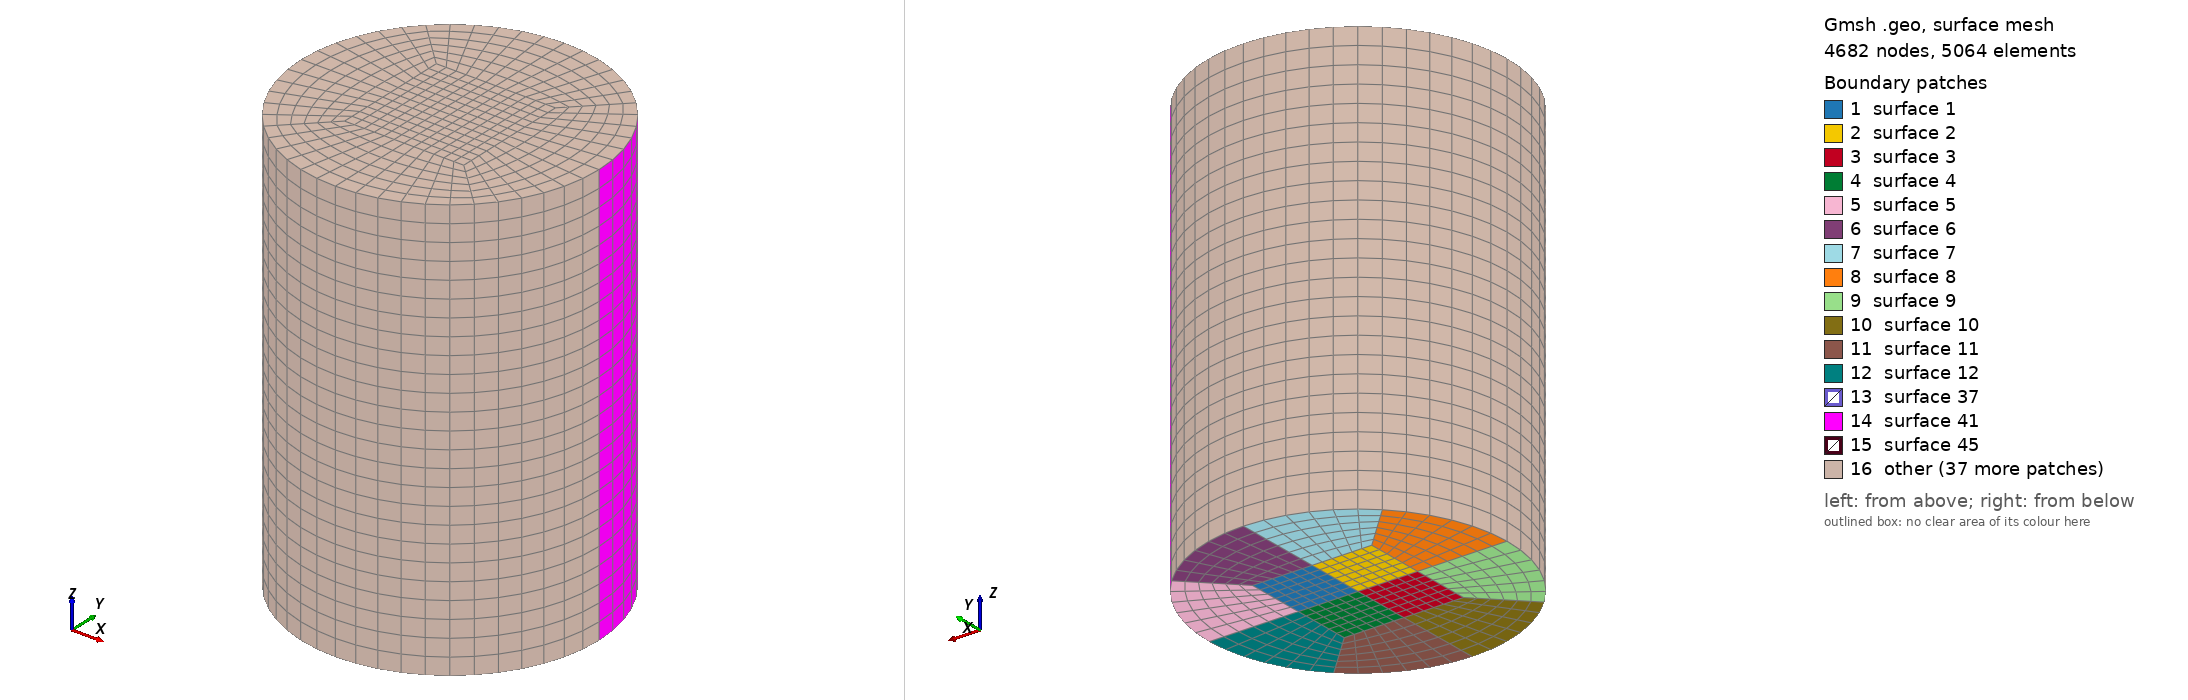

Gmsh geometry script, surface-meshed: 4682 nodes, 5064 surface elements. Boundary patches (legend numbers): 1 surface 1, 2 surface 2, 3 surface 3, 4 surface 4, 5 surface 5, 6 surface 6, 7 surface 7, 8 surface 8, 9 surface 9, 10 surface 10, 11 surface 11, 12 surface 12, 13 surface 37, 14 surface 41, 15 surface 45, 16 other. Left view from above one corner, right view from below the opposite corner. The script declares no physical surfaces, so the legend lists its geometric surfaces. The drawing asked Gmsh for element sizes between 1% and 20% of the model's largest extent; the script's own settings can give other sizes.

=== xiang_05.geo (drawn) ===
L1=1.75;
L = 5.0;
Point(1)={0.0,0.0,0.0};
Point(2)={L1,0.0,0.0};
Point(3)={-L1,0.0,0.0};
Point(4)={0.0,L1,0.0};
Point(5)={0.0,-L1,0.0};
Point(6)={0.4*L1,0.0,0.0};
Point(7)={-0.4*L1,0.0,0.0};
Point(8)={0.0,0.4*L1,0.0};
Point(9)={0.0,-0.4*L1,0.0};
Point(10)={0.4*L1,0.4*L1,0.0};
Point(11)={-0.4*L1,0.4*L1,0.0};
Point(12)={-0.4*L1,-0.4*L1,0.0};
Point(13)={0.4*L1,-0.4*L1,0.0};
Point(14)={L1*Cos(45*Pi/180),L1*Sin(45*Pi/180),0.0};
Point(15)={L1*Cos(3*45*Pi/180),L1*Sin(3*45*Pi/180),0.0};
Point(16)={L1*Cos(5*45*Pi/180),L1*Sin(5*45*Pi/180),0.0};
Point(17)={L1*Cos(7*45*Pi/180),L1*Sin(7*45*Pi/180),0.0};//+
//+
Line(1) = {1, 6};
//+
Line(2) = {6, 10};
//+
Line(3) = {10, 8};
//+
Line(4) = {8, 1};
//+
Line(5) = {1, 7};
//+
Line(6) = {7, 11};
//+
Line(7) = {11, 8};
//+
Line(8) = {8, 4};
//+
Line(9) = {11, 15};
//+
Line(10) = {7, 3};
//+
Line(11) = {12, 16};
//+
Line(12) = {9, 5};
//+
Line(13) = {13, 17};
//+
Line(14) = {13, 6};
//+
Line(15) = {1, 9};
//+
Line(16) = {12, 7};
//+
Line(17) = {12, 9};
//+
Line(18) = {9, 13};
//+
Line(19) = {6, 2};
//+
Line(20) = {10, 14};
//+
Circle(21) = {2, 1, 14};
//+
Circle(22) = {14, 1, 4};
//+
Circle(23) = {4, 1, 15};
//+
Circle(24) = {15, 1, 3};
//+
Circle(25) = {3, 1, 16};
//+
Circle(26) = {16, 1, 5};
//+
Circle(27) = {5, 1, 17};
//+
Circle(28) = {17, 1, 2};
//+
Curve Loop(1) = {1, 2, 3, 4};
//+
Plane Surface(1) = {1};
//+
Curve Loop(2) = {7, 4, 5, 6};
//+
Plane Surface(2) = {2};
//+
Curve Loop(3) = {16, -5, 15, -17};
//+
Plane Surface(3) = {3};
//+
Curve Loop(4) = {1, -14, -18, -15};
//+
Plane Surface(4) = {4};
//+
Curve Loop(5) = {19, 21, -20, -2};
//+
Plane Surface(5) = {5};
//+
Curve Loop(6) = {22, -8, -3, 20};
//+
Plane Surface(6) = {6};
//+
Curve Loop(7) = {23, -9, 7, 8};
//+
Plane Surface(7) = {7};
//+
Curve Loop(8) = {24, -10, 6, 9};
//+
Plane Surface(8) = {8};
//+
Curve Loop(9) = {25, -11, 16, 10};
//+
Plane Surface(9) = {9};
//+
Curve Loop(10) = {11, 26, -12, -17};
//+
Plane Surface(10) = {10};
//+
Curve Loop(11) = {18, 13, -27, -12};
//+
Plane Surface(11) = {11};
//+
Curve Loop(12) = {13, 28, -19, -14};
//+
Plane Surface(12) = {12};
//+
Transfinite Curve {3, 2, 1, 4, 7, 6, 5, 16, 17, 15, 18, 14, 28, 21, 22, 23, 24, 25, 26, 27} = 7 Using Progression 1;
//+
Transfinite Curve {12, 13, 19, 20, 8, 9, 10, 11} = 7 Using Progression 1;
//+
Transfinite Surface {1} = {1, 6, 10, 8};
//+
Transfinite Surface {5} = {6, 2, 14, 10};
//+
Transfinite Surface {6} = {8, 10, 14, 4};
//+
Transfinite Surface {7} = {11, 8, 4, 15};
//+
Transfinite Surface {8} = {11, 15, 3, 7};
//+
Transfinite Surface {9} = {7, 3, 16, 12};
//+
Transfinite Surface {10} = {12, 16, 5, 9};
//+
Transfinite Surface {11} = {9, 5, 17, 13};
//+
Transfinite Surface {12} = {13, 17, 2, 6};
//+
Transfinite Surface {4} = {9, 13, 6, 1};
//+
Transfinite Surface {3} = {12, 9, 1, 7};
//+
Transfinite Surface {2} = {7, 1, 8, 11};
//+
Recombine Surface {1, 2, 3, 4, 5, 6, 7, 8, 9, 10, 11, 12};
//+
Extrude {0, 0, L} {
  Surface{5}; Surface{6}; Surface{7}; Surface{8}; Surface{9}; Surface{10}; Surface{11}; Surface{12}; Surface{4}; Surface{1}; Surface{2}; Surface{3}; Layers {25}; Recombine;
}
//+
Physical Volume("CAVITY", 293) = {1, 2, 3, 4, 5, 6, 7, 8, 10, 11, 12, 9};
